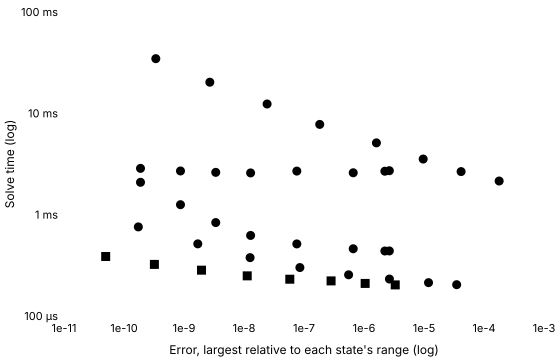

Data behind this chart, as committed beside it:
series, tool, method, switching, tolerance, relativeError, solveMinSeconds, solveMedianSeconds, solveIqrSeconds, solveMinOverMedian, runs, sessions, betweenSessionSpread, withinRunSpread, noisy, evaluations, jacobians, factorisations
Konjugate · Stiff (Rodas4), Konjugate, rodas4, , 0.001, 0.000002645, 0.0004385, 0.0004422, 0.000001707, 0.9915, 5, 1, , 0.00386, false, 415, 69, 69
Konjugate · Stiff (Rodas4), Konjugate, rodas4, , 0.0001, 0.000002227, 0.0004379, 0.0004448, 0.000007624, 0.9845, 5, 1, , 0.01714, false, 421, 70, 70
Konjugate · Stiff (Rodas4), Konjugate, rodas4, , 0.00001, 6.614624553452215e-7, 0.0004609, 0.0004614, 6.18000000000027e-7, 0.9989, 5, 1, , 0.001339, false, 439, 73, 73
Konjugate · Stiff (Rodas4), Konjugate, rodas4, , 0.000001, 7.591235630898792e-8, 0.0005144, 0.0005175, 0.000003917, 0.994, 5, 1, , 0.007569, false, 499, 83, 83
Konjugate · Stiff (Rodas4), Konjugate, rodas4, , 1e-7, 1.2886472848831862e-8, 0.0006237, 0.0006269, 0.00001571, 0.9949, 5, 1, , 0.02505, false, 625, 104, 104
Konjugate · Stiff (Rodas4), Konjugate, rodas4, , 1e-8, 3.381523224446028e-9, 0.0008357, 0.0008611, 0.00001371, 0.9705, 5, 1, , 0.01592, false, 877, 146, 146
Konjugate · Stiff (Rodas4), Konjugate, rodas4, , 1e-9, 8.740046480696792e-10, 0.001255, 0.001265, 0.000004628, 0.9915, 5, 1, , 0.003657, false, 1345, 224, 224
Konjugate · Stiff (Rodas4), Konjugate, rodas4, , 1e-10, 1.883696132526127e-10, 0.002087, 0.002099, 0.000006084, 0.994, 5, 1, , 0.002898, false, 2293, 382, 382
Konjugate C++ export · Stiff (Rodas4), Konjugate C++ export, rodas4, , 0.001, 0.000002645, 0.002717, 0.002754, 0.00002108, 0.9865, 5, 1, , 0.007656, false, , , 
Konjugate C++ export · Stiff (Rodas4), Konjugate C++ export, rodas4, , 0.0001, 0.000002227, 0.002684, 0.002744, 0.00003258, 0.978, 5, 1, , 0.01187, false, , , 
Konjugate C++ export · Stiff (Rodas4), Konjugate C++ export, rodas4, , 0.00001, 6.614624633619466e-7, 0.002591, 0.002745, 0.000117, 0.9437, 5, 1, , 0.04262, false, , , 
Konjugate C++ export · Stiff (Rodas4), Konjugate C++ export, rodas4, , 0.000001, 7.591236272236799e-8, 0.002692, 0.002708, 0.00005917, 0.9941, 5, 1, , 0.02185, false, , , 
Konjugate C++ export · Stiff (Rodas4), Konjugate C++ export, rodas4, , 1e-7, 1.2886445743990393e-8, 0.002582, 0.002705, 0.00008104, 0.9545, 5, 1, , 0.02996, false, , , 
Konjugate C++ export · Stiff (Rodas4), Konjugate C++ export, rodas4, , 1e-8, 3.381523224446028e-9, 0.002616, 0.00279, 0.00005892, 0.9376, 5, 1, , 0.02112, false, , , 
Konjugate C++ export · Stiff (Rodas4), Konjugate C++ export, rodas4, , 1e-9, 8.739820607017896e-10, 0.002699, 0.002785, 0.00008325, 0.9692, 5, 1, , 0.02989, false, , , 
Konjugate C++ export · Stiff (Rodas4), Konjugate C++ export, rodas4, , 1e-10, 1.883696132526127e-10, 0.002863, 0.002931, 0.00001483, 0.9768, 5, 1, , 0.00506, false, , , 
SciPy · Radau, SciPy, Radau, written, 0.001, 0.0001789, 0.002148, 0.002171, 0.00003146, 0.9894, 5, 1, , 0.01449, false, 86, 1, 24
SciPy · Radau, SciPy, Radau, written, 0.0001, 0.00004153, 0.002661, 0.002699, 0.00004079, 0.986, 5, 1, , 0.01511, false, 121, 1, 34
SciPy · Radau, SciPy, Radau, written, 0.00001, 0.000009691, 0.003539, 0.003597, 0.00004167, 0.9839, 5, 1, , 0.01158, false, 191, 1, 38
SciPy · Radau, SciPy, Radau, written, 0.000001, 0.000001611, 0.005111, 0.005175, 0.00002654, 0.9876, 5, 1, , 0.005129, false, 316, 2, 46
SciPy · Radau, SciPy, Radau, written, 1e-7, 1.8289337818734176e-7, 0.007776, 0.007839, 0.0001003, 0.9919, 5, 1, , 0.01279, false, 533, 2, 48
SciPy · Radau, SciPy, Radau, written, 1e-8, 2.4261435178276266e-8, 0.01236, 0.01245, 0.0001987, 0.9932, 5, 1, , 0.01596, false, 911, 2, 52
SciPy · Radau, SciPy, Radau, written, 1e-9, 2.695052457017044e-9, 0.02029, 0.02053, 0.0002146, 0.9883, 5, 1, , 0.01045, false, 1583, 2, 54
SciPy · Radau, SciPy, Radau, written, 1e-10, 3.38977664867291e-10, 0.03464, 0.03485, 0.0001562, 0.9939, 5, 1, , 0.004483, false, 2780, 2, 56
Julia · Rodas4, Julia, Rodas4, written, 0.001, 0.00003503, 0.0002037, 0.000208, 0.00000125, 0.9796, 5, 1, , 0.00601, false, 142, 20, 20
Julia · Rodas4, Julia, Rodas4, written, 0.0001, 0.0000119, 0.0002134, 0.0002155, 0.000002416, 0.9903, 5, 1, , 0.01121, false, 198, 28, 28
Julia · Rodas4, Julia, Rodas4, written, 0.00001, 0.000002653, 0.0002316, 0.0002351, 0.000001458, 0.9849, 5, 1, , 0.006201, false, 282, 40, 40
Julia · Rodas4, Julia, Rodas4, written, 0.000001, 5.538309172783213e-7, 0.000255, 0.0002573, 0.000002417, 0.9913, 5, 1, , 0.009394, false, 422, 60, 60
Julia · Rodas4, Julia, Rodas4, written, 1e-7, 8.537023990146799e-8, 0.0003007, 0.0003055, 0.000002124, 0.9843, 5, 1, , 0.006953, false, 667, 95, 95
Julia · Rodas4, Julia, Rodas4, written, 1e-8, 1.262574686128151e-8, 0.0003767, 0.0003807, 0.000003917, 0.9895, 5, 1, , 0.01029, false, 1087, 155, 155
Julia · Rodas4, Julia, Rodas4, written, 1e-9, 1.6977569200584418e-9, 0.0005152, 0.0005186, 0.000001999, 0.9933, 5, 1, , 0.003854, false, 1836, 262, 262
Julia · Rodas4, Julia, Rodas4, written, 1e-10, 1.7329028644947537e-10, 0.000757, 0.0007584, 0.00000225, 0.9982, 5, 1, , 0.002967, false, 3159, 451, 451
Julia · Rodas5P, Julia, Rodas5P, written, 0.001, 0.000003315, 0.0002027, 0.0002053, 0.000004833, 0.9876, 5, 1, , 0.02354, false, 137, 15, 15
Julia · Rodas5P, Julia, Rodas5P, written, 0.0001, 0.000001045, 0.0002097, 0.0002137, 0.00000175, 0.9809, 5, 1, , 0.008187, false, 173, 19, 19
Julia · Rodas5P, Julia, Rodas5P, written, 0.00001, 2.825968660606573e-7, 0.000222, 0.0002253, 0.00000425, 0.9854, 5, 1, , 0.01886, false, 227, 25, 25
Julia · Rodas5P, Julia, Rodas5P, written, 0.000001, 5.7991296207060785e-8, 0.0002307, 0.0002339, 0.000006125, 0.9863, 5, 1, , 0.02618, false, 290, 32, 32
Julia · Rodas5P, Julia, Rodas5P, written, 1e-7, 1.1315607244103954e-8, 0.000249, 0.0002504, 0.000001625, 0.9945, 5, 1, , 0.00649, false, 389, 43, 43
Julia · Rodas5P, Julia, Rodas5P, written, 1e-8, 1.957755594362746e-9, 0.0002833, 0.0002861, 0.000002458, 0.9902, 5, 1, , 0.008591, false, 551, 61, 61
Julia · Rodas5P, Julia, Rodas5P, written, 1e-9, 3.209258404498743e-10, 0.000323, 0.000326, 0.000002249, 0.9907, 5, 1, , 0.006898, false, 776, 86, 86
Julia · Rodas5P, Julia, Rodas5P, written, 1e-10, 4.951602788771375e-11, 0.0003865, 0.0003928, 0.000008249, 0.9841, 5, 1, , 0.021, false, 1136, 126, 126
